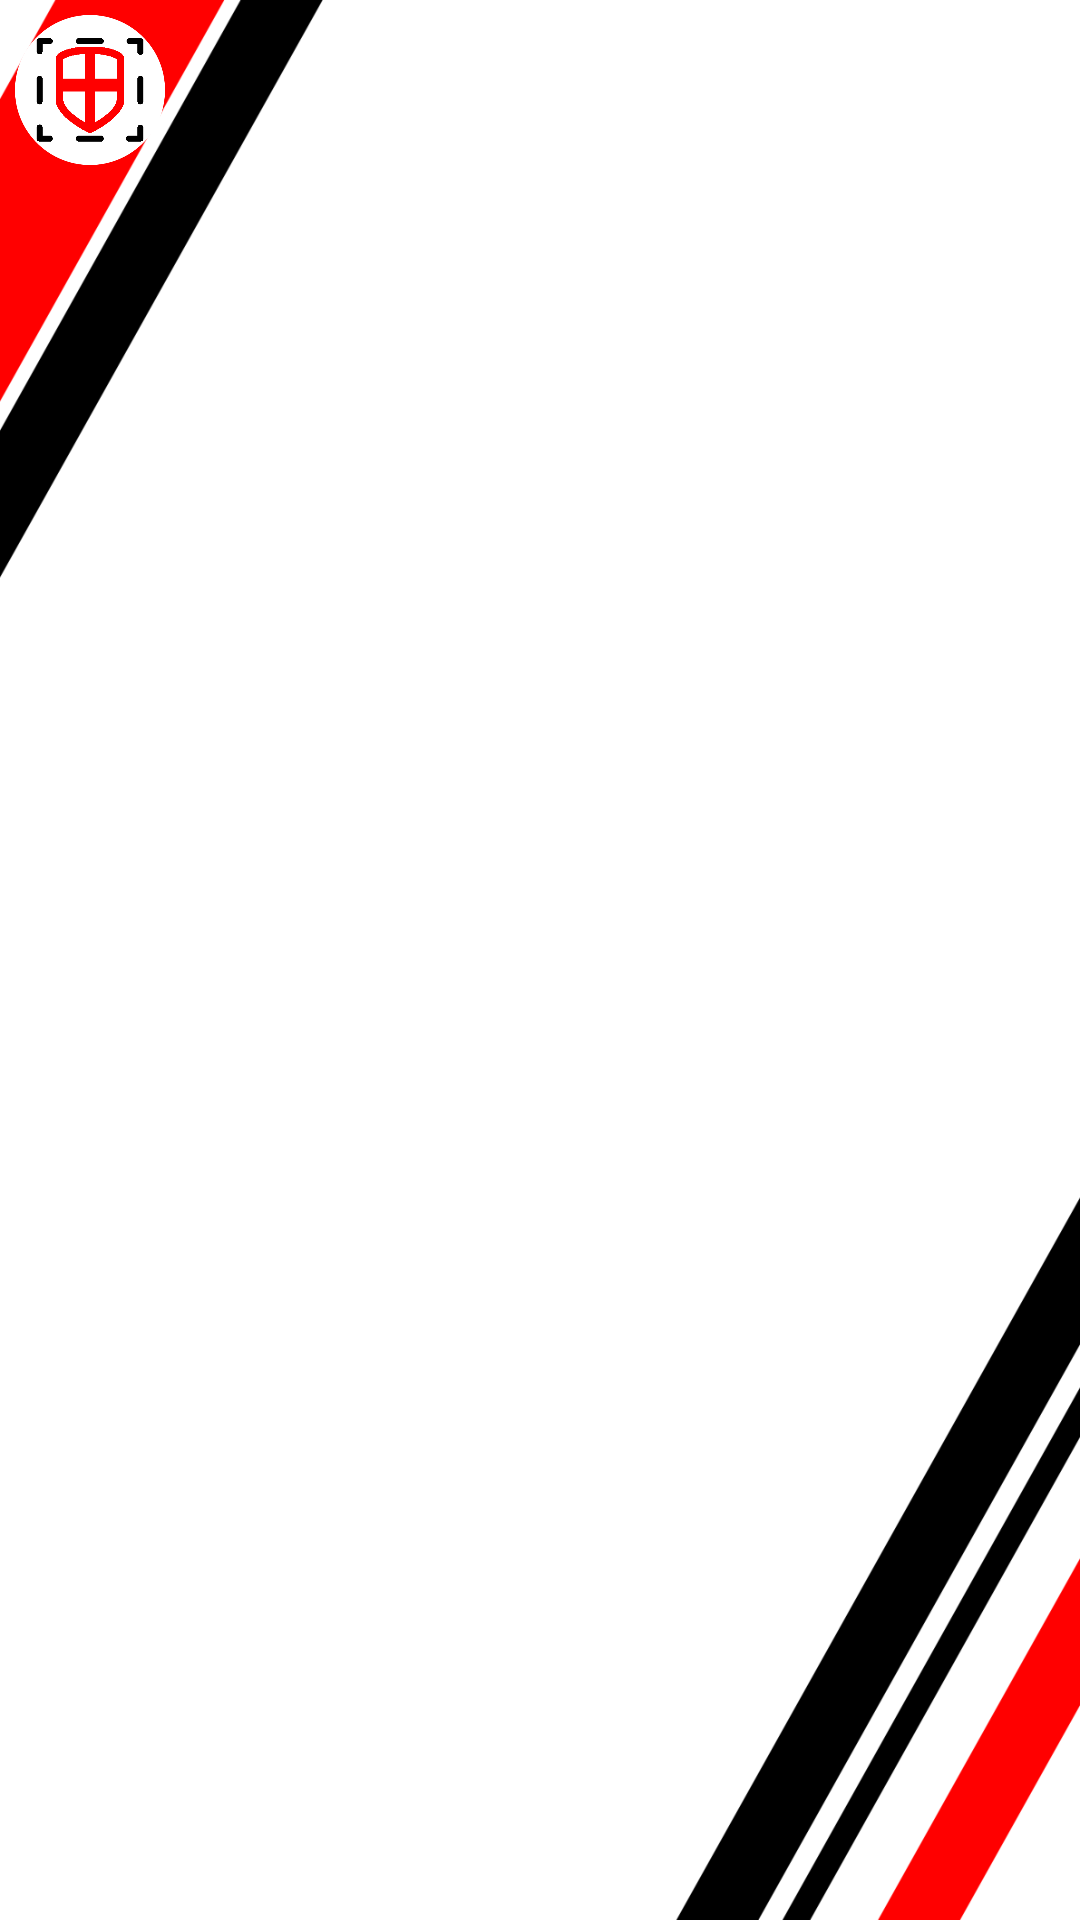

Here is an Android app screen rendered from its layout file. Give the layout XML and the strings, colors and styles it references.
<!-- AndroidManifest.xml: application theme Theme.CourierSystem -->
<!-- res/layout/activity_addressee_operate.xml -->
<?xml version="1.0" encoding="utf-8"?>
<RelativeLayout xmlns:android="http://schemas.android.com/apk/res/android"
    xmlns:app="http://schemas.android.com/apk/res-auto"
    xmlns:tools="http://schemas.android.com/tools"
    android:layout_width="match_parent"
    android:layout_height="match_parent"
    android:background="@drawable/bg"
    tools:context=".AddresseeOperateActivity">
    <LinearLayout
        android:layout_width="match_parent"
        android:layout_height="wrap_content"
        android:padding="5dp"
        android:gravity="left">
        <ImageView
            android:id="@+id/home"
            android:layout_width="50dp"
            android:layout_height="50dp"
            android:scaleType="fitCenter"
            android:src="@drawable/logo"/>
    </LinearLayout>
</RelativeLayout>
<!-- resources referenced by this layout -->
<resources>
  <!-- drawable bg: png bitmap (drawable, 51153 bytes) -->
  <!-- drawable logo: png bitmap (drawable, 13696 bytes) -->
  <style name="Theme.CourierSystem" parent="Base.Theme.CourierSystem" />
  <style name="Base.Theme.CourierSystem" parent="Theme.MaterialComponents.DayNight.NoActionBar.Bridge">
          
          
      </style>
</resources>
